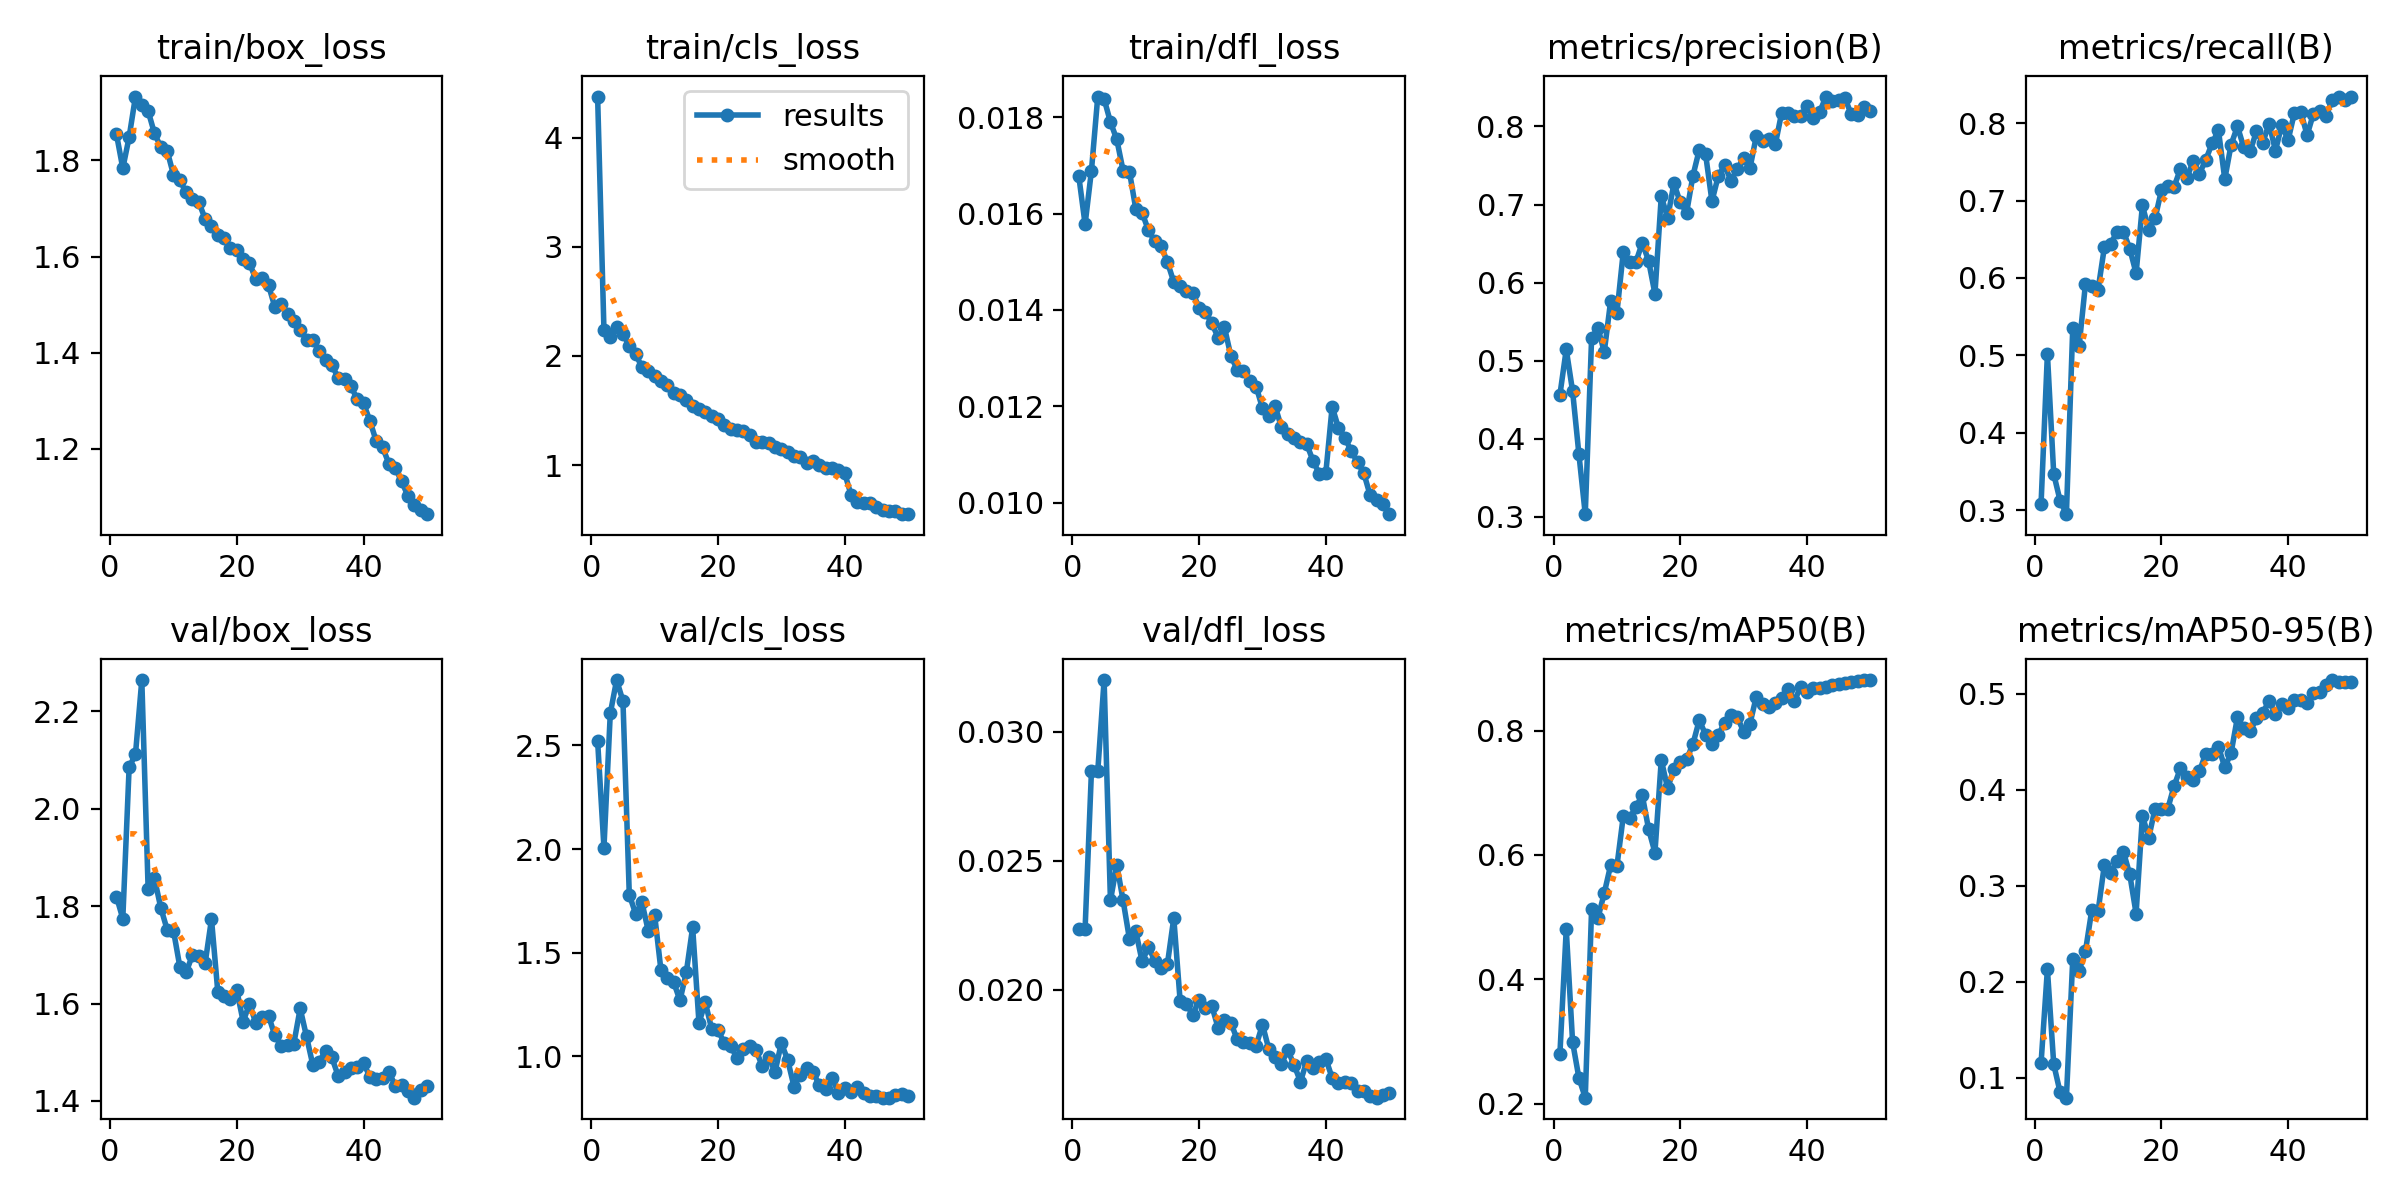

The table this chart was drawn from, first rows:
epoch, time, train/box_loss, train/cls_loss, train/dfl_loss, metrics/precision(B), metrics/recall(B), metrics/mAP50(B), metrics/mAP50-95(B), val/box_loss, val/cls_loss, val/dfl_loss, lr/pg0, lr/pg1, lr/pg2, lr/pg3, lr/pg4, lr/pg5, lr/pg6, lr/pg7
1, 97.75, 1.854, 4.377, 0.01678, 0.4565, 0.3078, 0.2803, 0.1151, 1.82, 2.522, 0.02235, 0.009932, 0.003311, 0.009932, 0.003311, 0.07683, 0.07021, 0.009932, 0.003311
2, 175.6, 1.783, 2.235, 0.01578, 0.5145, 0.502, 0.4807, 0.2131, 1.774, 2.006, 0.02237, 0.01954, 0.006512, 0.01954, 0.006512, 0.0531, 0.04007, 0.01954, 0.006512
3, 242.4, 1.848, 2.176, 0.01689, 0.4611, 0.3465, 0.2993, 0.1139, 2.085, 2.655, 0.02846, 0.02875, 0.009582, 0.02875, 0.009582, 0.02897, 0.00981, 0.02875, 0.009582
4, 309.3, 1.933, 2.268, 0.01843, 0.3801, 0.3123, 0.2415, 0.0849, 2.111, 2.816, 0.02847, 0.02822, 0.009406, 0.02822, 0.009406, 0.02822, 0.009406, 0.02822, 0.009406
5, 375.7, 1.915, 2.203, 0.01838, 0.3035, 0.2946, 0.2097, 0.07913, 2.264, 2.715, 0.032, 0.02762, 0.009208, 0.02762, 0.009208, 0.02762, 0.009208, 0.02762, 0.009208
6, 442.1, 1.902, 2.092, 0.0179, 0.5286, 0.5351, 0.5126, 0.2233, 1.834, 1.779, 0.02346, 0.02703, 0.00901, 0.02703, 0.00901, 0.02703, 0.00901, 0.02703, 0.00901
7, 508.6, 1.856, 2.018, 0.01754, 0.5422, 0.5115, 0.4985, 0.2116, 1.857, 1.687, 0.02484, 0.02644, 0.008812, 0.02644, 0.008812, 0.02644, 0.008812, 0.02644, 0.008812
8, 575.3, 1.827, 1.896, 0.01689, 0.5113, 0.5917, 0.5387, 0.2316, 1.796, 1.742, 0.02346, 0.02584, 0.008614, 0.02584, 0.008614, 0.02584, 0.008614, 0.02584, 0.008614
9, 641.8, 1.82, 1.864, 0.01687, 0.576, 0.5895, 0.5832, 0.2744, 1.752, 1.604, 0.02197, 0.02525, 0.008416, 0.02525, 0.008416, 0.02525, 0.008416, 0.02525, 0.008416
10, 708.5, 1.77, 1.812, 0.0161, 0.5615, 0.5851, 0.5823, 0.2734, 1.75, 1.682, 0.02227, 0.02465, 0.008218, 0.02465, 0.008218, 0.02465, 0.008218, 0.02465, 0.008218
11, 775, 1.759, 1.772, 0.01602, 0.6392, 0.64, 0.6621, 0.3222, 1.676, 1.414, 0.0211, 0.02406, 0.00802, 0.02406, 0.00802, 0.02406, 0.00802, 0.02406, 0.00802
12, 841.8, 1.733, 1.732, 0.01565, 0.6267, 0.6444, 0.6593, 0.3138, 1.664, 1.378, 0.02165, 0.02347, 0.007822, 0.02347, 0.007822, 0.02347, 0.007822, 0.02347, 0.007822
13, 907.9, 1.719, 1.663, 0.01543, 0.6266, 0.6597, 0.6772, 0.3258, 1.7, 1.358, 0.02113, 0.02287, 0.007624, 0.02287, 0.007624, 0.02287, 0.007624, 0.02287, 0.007624
14, 974.9, 1.713, 1.645, 0.01533, 0.6511, 0.6599, 0.6962, 0.3354, 1.698, 1.268, 0.02086, 0.02228, 0.007426, 0.02228, 0.007426, 0.02228, 0.007426, 0.02228, 0.007426
15, 1042, 1.678, 1.596, 0.01499, 0.6279, 0.6381, 0.6416, 0.312, 1.683, 1.405, 0.02101, 0.02168, 0.007228, 0.02168, 0.007228, 0.02168, 0.007228, 0.02168, 0.007228
16, 1108, 1.664, 1.537, 0.01458, 0.5858, 0.6061, 0.6039, 0.2711, 1.773, 1.622, 0.02278, 0.02109, 0.00703, 0.02109, 0.00703, 0.02109, 0.00703, 0.02109, 0.00703
17, 1175, 1.645, 1.514, 0.0145, 0.7106, 0.6938, 0.753, 0.3731, 1.624, 1.161, 0.01957, 0.0205, 0.006832, 0.0205, 0.006832, 0.0205, 0.006832, 0.0205, 0.006832
18, 1241, 1.639, 1.485, 0.01439, 0.6829, 0.6622, 0.7072, 0.3503, 1.616, 1.259, 0.01944, 0.0199, 0.006634, 0.0199, 0.006634, 0.0199, 0.006634, 0.0199, 0.006634
19, 1308, 1.618, 1.449, 0.01436, 0.7272, 0.6772, 0.7386, 0.3806, 1.61, 1.131, 0.01903, 0.01931, 0.006436, 0.01931, 0.006436, 0.01931, 0.006436, 0.01931, 0.006436
20, 1374, 1.613, 1.421, 0.01404, 0.7027, 0.7134, 0.7498, 0.3802, 1.627, 1.125, 0.01962, 0.01871, 0.006238, 0.01871, 0.006238, 0.01871, 0.006238, 0.01871, 0.006238
21, 1440, 1.595, 1.365, 0.01395, 0.6897, 0.7188, 0.7536, 0.3804, 1.563, 1.063, 0.0193, 0.01812, 0.00604, 0.01812, 0.00604, 0.01812, 0.00604, 0.01812, 0.00604
22, 1507, 1.586, 1.335, 0.01373, 0.737, 0.7179, 0.7786, 0.404, 1.599, 1.05, 0.01938, 0.01753, 0.005842, 0.01753, 0.005842, 0.01753, 0.005842, 0.01753, 0.005842
23, 1573, 1.553, 1.325, 0.01342, 0.7702, 0.7412, 0.8169, 0.4226, 1.56, 0.9902, 0.01852, 0.01693, 0.005644, 0.01693, 0.005644, 0.01693, 0.005644, 0.01693, 0.005644
24, 1639, 1.556, 1.31, 0.01364, 0.7642, 0.7288, 0.7932, 0.4135, 1.573, 1.033, 0.01882, 0.01634, 0.005446, 0.01634, 0.005446, 0.01634, 0.005446, 0.01634, 0.005446
25, 1706, 1.541, 1.276, 0.01305, 0.7044, 0.7513, 0.7778, 0.4104, 1.575, 1.05, 0.01873, 0.01574, 0.005248, 0.01574, 0.005248, 0.01574, 0.005248, 0.01574, 0.005248
26, 1772, 1.495, 1.21, 0.01276, 0.7366, 0.7349, 0.7931, 0.4194, 1.534, 1.028, 0.01808, 0.01515, 0.00505, 0.01515, 0.00505, 0.01515, 0.00505, 0.01515, 0.00505
27, 1839, 1.501, 1.21, 0.01274, 0.7502, 0.7528, 0.8126, 0.4379, 1.513, 0.9512, 0.01799, 0.01456, 0.004852, 0.01456, 0.004852, 0.01456, 0.004852, 0.01456, 0.004852
28, 1905, 1.481, 1.2, 0.01253, 0.7308, 0.7741, 0.8258, 0.4373, 1.514, 0.9962, 0.01794, 0.01396, 0.004654, 0.01396, 0.004654, 0.01396, 0.004654, 0.01396, 0.004654
29, 1972, 1.466, 1.168, 0.01241, 0.7458, 0.7909, 0.8215, 0.445, 1.518, 0.9231, 0.01784, 0.01337, 0.004456, 0.01337, 0.004456, 0.01337, 0.004456, 0.01337, 0.004456
30, 2038, 1.448, 1.15, 0.01196, 0.7592, 0.7278, 0.7985, 0.4236, 1.59, 1.062, 0.01865, 0.01277, 0.004258, 0.01277, 0.004258, 0.01277, 0.004258, 0.01277, 0.004258
31, 2105, 1.426, 1.116, 0.0118, 0.7467, 0.7724, 0.811, 0.4387, 1.532, 0.9816, 0.0177, 0.01218, 0.00406, 0.01218, 0.00406, 0.01218, 0.00406, 0.01218, 0.00406
32, 2171, 1.427, 1.082, 0.012, 0.7876, 0.7961, 0.8546, 0.4758, 1.474, 0.8526, 0.01739, 0.01159, 0.003862, 0.01159, 0.003862, 0.01159, 0.003862, 0.01159, 0.003862
33, 2238, 1.403, 1.072, 0.01156, 0.7809, 0.7688, 0.842, 0.4641, 1.481, 0.9106, 0.01714, 0.01099, 0.003664, 0.01099, 0.003664, 0.01099, 0.003664, 0.01099, 0.003664
34, 2304, 1.384, 1.019, 0.01143, 0.7836, 0.7638, 0.8383, 0.461, 1.502, 0.9436, 0.01766, 0.0104, 0.003466, 0.0104, 0.003466, 0.0104, 0.003466, 0.0104, 0.003466
35, 2370, 1.375, 1.038, 0.01135, 0.7771, 0.7895, 0.8448, 0.4746, 1.489, 0.9232, 0.01708, 0.009804, 0.003268, 0.009804, 0.003268, 0.009804, 0.003268, 0.009804, 0.003268
36, 2437, 1.347, 0.9976, 0.01126, 0.8174, 0.775, 0.8522, 0.4804, 1.451, 0.8592, 0.01644, 0.00921, 0.00307, 0.00921, 0.00307, 0.00921, 0.00307, 0.00921, 0.00307
37, 2503, 1.346, 0.9716, 0.01121, 0.8173, 0.7997, 0.8669, 0.4928, 1.46, 0.842, 0.01725, 0.008616, 0.002872, 0.008616, 0.002872, 0.008616, 0.002872, 0.008616, 0.002872
38, 2570, 1.331, 0.9762, 0.01086, 0.8135, 0.7647, 0.8472, 0.4788, 1.468, 0.894, 0.01698, 0.008022, 0.002674, 0.008022, 0.002674, 0.008022, 0.002674, 0.008022, 0.002674
39, 2636, 1.303, 0.9579, 0.01059, 0.8132, 0.7978, 0.8705, 0.49, 1.471, 0.8232, 0.0172, 0.007428, 0.002476, 0.007428, 0.002476, 0.007428, 0.002476, 0.007428, 0.002476
40, 2703, 1.295, 0.9244, 0.01062, 0.8259, 0.7782, 0.862, 0.4858, 1.477, 0.8446, 0.01733, 0.006834, 0.002278, 0.006834, 0.002278, 0.006834, 0.002278, 0.006834, 0.002278
41, 2771, 1.259, 0.7287, 0.01199, 0.8115, 0.8139, 0.8679, 0.4933, 1.45, 0.8262, 0.01658, 0.00624, 0.00208, 0.00624, 0.00208, 0.00624, 0.00208, 0.00624, 0.00208
42, 2837, 1.216, 0.6597, 0.01155, 0.8184, 0.8144, 0.8693, 0.4941, 1.445, 0.8488, 0.01638, 0.005646, 0.001882, 0.005646, 0.001882, 0.005646, 0.001882, 0.005646, 0.001882
43, 2904, 1.204, 0.6538, 0.01135, 0.8384, 0.7848, 0.8705, 0.4903, 1.448, 0.8224, 0.01643, 0.005052, 0.001684, 0.005052, 0.001684, 0.005052, 0.001684, 0.005052, 0.001684
44, 2970, 1.17, 0.6479, 0.01107, 0.8326, 0.8126, 0.8737, 0.5006, 1.46, 0.8055, 0.01638, 0.004458, 0.001486, 0.004458, 0.001486, 0.004458, 0.001486, 0.004458, 0.001486
45, 3036, 1.16, 0.6128, 0.01084, 0.8334, 0.8154, 0.8752, 0.5018, 1.431, 0.8093, 0.01607, 0.003864, 0.001288, 0.003864, 0.001288, 0.003864, 0.001288, 0.003864, 0.001288
46, 3102, 1.134, 0.5873, 0.01061, 0.836, 0.81, 0.8771, 0.5088, 1.434, 0.7989, 0.01609, 0.00327, 0.00109, 0.00327, 0.00109, 0.00327, 0.00109, 0.00327, 0.00109
47, 3169, 1.102, 0.5778, 0.01015, 0.8155, 0.8304, 0.8783, 0.5145, 1.42, 0.7992, 0.0159, 0.002676, 0.000892, 0.002676, 0.000892, 0.002676, 0.000892, 0.002676, 0.000892
48, 3235, 1.084, 0.5786, 0.01006, 0.8142, 0.8346, 0.8799, 0.5129, 1.407, 0.814, 0.01582, 0.002082, 0.000694, 0.002082, 0.000694, 0.002082, 0.000694, 0.002082, 0.000694
49, 3301, 1.074, 0.5499, 0.00998, 0.8249, 0.8298, 0.8808, 0.513, 1.423, 0.8174, 0.01591, 0.001488, 0.000496, 0.001488, 0.000496, 0.001488, 0.000496, 0.001488, 0.000496
50, 3367, 1.065, 0.5519, 0.00976, 0.8201, 0.8337, 0.8813, 0.5123, 1.43, 0.8078, 0.01601, 0.000894, 0.000298, 0.000894, 0.000298, 0.000894, 0.000298, 0.000894, 0.000298
